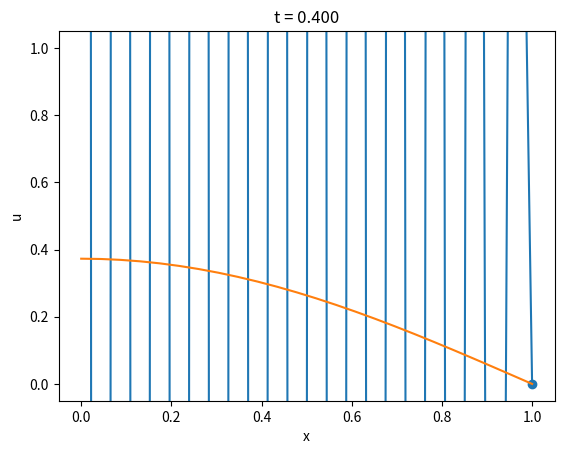

Recreate this plot in Python.
# -*- coding: utf-8 -*-
"""
Created on Thu Jul  2 13:08:20 2020

[redacted]
"""
# SDS401/COS502
# LAB 12 - Heat equation with homogeneous Dirichlet BCs

import numpy as np
import matplotlib.pyplot as plt
#%matplotlib qt    # For people running on Jupyter notebooks

# Solver options (both solver and solver_plot)
#   n: number of intervals (n+1 nodes)
#   a: diffusion coefficient
#   k: time step
#   nsteps: number of steps to take
#   u0: initial condition
#
#   For solver_plot only
#       show : False or True to not show or show results
#       exact: provide name of lambda function for exact solution
# 
# Running "solver" and "solver_plot" with show=False is actually identiical;
#   solver is included to demonstrate the simplicity of the code. 
def solver(n,k,nsteps,u0,a=1):
    p = a*k*n**2                 # scheme parameter
    U = np.zeros([nsteps+1,n+1]) # solution array
    U[0] = u0	                 # initial condition

    for s in range(nsteps):
        U[s+1,1:-1] = p*U[s,2:] + (1-2*p)*U[s,1:-1] + p*U[s,:-2]
    
    return U
    
def solver_plot(n,k,nsteps,u0,a=1,show=False,exact=None):    
    p = a*k*n**2                 # scheme parameter, n=1/h
    U = np.zeros([nsteps+1,n+1]) # solution array
    U[0] = u0	                 # initial condition
    print(p)
    if show:  # Prepare plotting window and plot the IC 
        plt.close('all')
        fig, ax = plt.subplots()
        
        if exact is not None:
            ln = ax.plot(x, U[0], 'o-',x,exact(x,0))
        else:
            ln = ax.plot(x,U[0],'o-')
            
        plt.xlabel('x')
        plt.ylabel('u')
            
    for s in range(nsteps):
        # all except first and last node
        U[s+1,1:-1] = p*U[s,2:] + (1-2*p)*U[s,1:-1] + p*U[s,:-2]
        # first node. insulation implies the first x derivative is zero(?)
        U[s+1,0] = 2*p*U[s,1] + (1-2*p)*U[s,0] 
        
        if show:    # Update the y data of the curves plotted
            ln[0].set_ydata(U[s+1])
            
            if exact is not None:
                ln[1].set_ydata(exact(x,(s+1)*k))                
            
            # Force drawing
            plt.title('t = {:1.3f}'.format((s+1)*k))
            fig.canvas.draw()
            fig.canvas.flush_events()
    return x,U

##################################################################
n = 23 
k = 1e-3
a = 1
nsteps = 400	
show = True
x = np.linspace(0,1,n+1)     # nodes of the domain
u0 = np.cos(np.pi*x/2)         # initial condition

# Plot the solution when t=nsteps*k and compare with exact
u = lambda x,t: np.exp(-a*np.pi**2*t/4)*np.cos(np.pi*x/2)

if show:
    x,U = solver_plot(n,k,nsteps,u0,show=True,exact=u)
else:
    U = solver(n,k,nsteps,u0)
    
    plt.clf()
    plt.plot(x,u(x,nsteps*k),label='exact')
    plt.plot(x,U[-1],'o')
    plt.legend()



